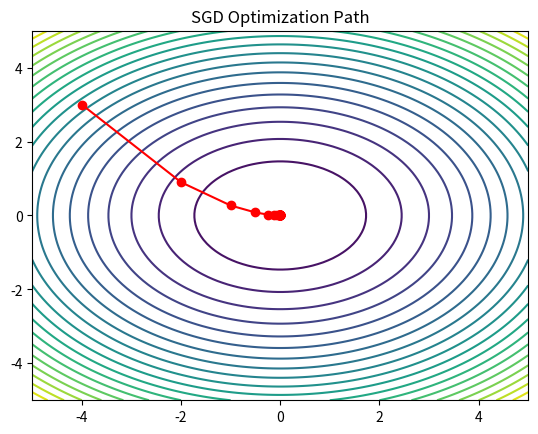
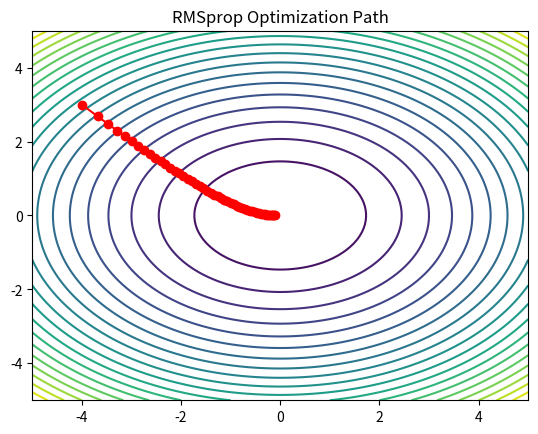
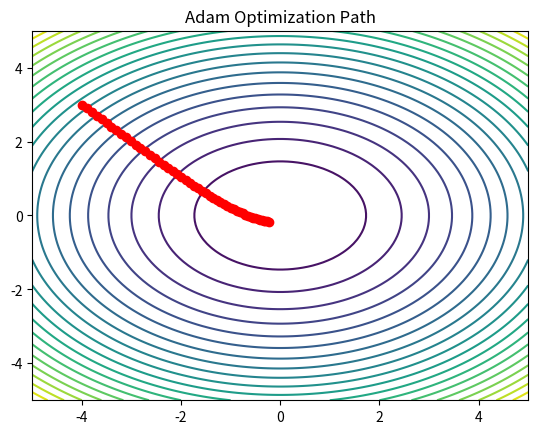

These figures' Python source, in order:
#SGD
import numpy as np
import matplotlib.pyplot as plt

f=lambda x,y:5*x**2+7*y**2
dx=lambda x:10*x
dy=lambda y:14*y

x=np.linspace(-5,5,100)
y=np.linspace(-5,5,100)
X,Y=np.meshgrid(x,y)
Z=f(X,Y)

x1,x2=-4.0,3.0
lr=0.05

x1_path,x2_path=[x1],[x2]

for _ in range(50):
    x1-=lr*dx(x1)
    x2-=lr*dy(x2)
    x1_path.append(x1)
    x2_path.append(x2)

print("The optimal value of x1 is:",x1)
print("The optimal value of x2 is:",x2)
print("The optimal value of y is:",f(x1,x2))

plt.contour(X,Y,Z,20)
plt.plot(x1_path,x2_path,'o-',color='red')
plt.title("SGD Optimization Path")
plt.show()

#RMSProp
import numpy as np
import matplotlib.pyplot as plt

f=lambda x,y:5*x**2+7*y**2
dx=lambda x:10*x
dy=lambda y:14*y

x=np.linspace(-5,5,100)
y=np.linspace(-5,5,100)
X,Y=np.meshgrid(x,y)
Z=f(X,Y)

x1,x2=-4.0,3.0
lr,gamma,eps=0.1,0.9,1e-8
e1=e2=0

x1_path,x2_path=[x1],[x2]

for _ in range(50):
    g1,g2=dx(x1),dy(x2)
    e1=gamma*e1+(1-gamma)*g1**2
    e2=gamma*e2+(1-gamma)*g2**2
    x1-=lr*g1/np.sqrt(e1+eps)
    x2-=lr*g2/np.sqrt(e2+eps)
    x1_path.append(x1)
    x2_path.append(x2)

print("The optimal value of x1 is:",x1)
print("The optimal value of x2 is:",x2)
print("The optimal value of y is:",f(x1,x2))

plt.contour(X,Y,Z,20)
plt.plot(x1_path,x2_path,'o-',color='red')
plt.title("RMSprop Optimization Path")
plt.show()

#Adam 
import numpy as np
import matplotlib.pyplot as plt

f=lambda x,y:5*x**2+7*y**2
dx=lambda x:10*x
dy=lambda y:14*y

x=np.linspace(-5,5,100)
y=np.linspace(-5,5,100)
X,Y=np.meshgrid(x,y)
Z=f(X,Y)

x1,x2=-4.0,3.0
lr,b1,b2,eps=0.1,0.9,0.999,1e-8
m1=m2=v1=v2=0

x1_path,x2_path=[x1],[x2]

for t in range(1,51):
    g1,g2=dx(x1),dy(x2)
    m1=b1*m1+(1-b1)*g1
    v1=b2*v1+(1-b2)*(g1**2)
    m2=b1*m2+(1-b1)*g2
    v2=b2*v2+(1-b2)*(g2**2)

    m1h=m1/(1-b1**t)
    v1h=v1/(1-b2**t)
    m2h=m2/(1-b1**t)
    v2h=v2/(1-b2**t)

    x1-=lr*m1h/np.sqrt(v1h+eps)
    x2-=lr*m2h/np.sqrt(v2h+eps)
    x1_path.append(x1)
    x2_path.append(x2)

print("The optimal value of x1 is:",x1)
print("The optimal value of x2 is:",x2)
print("The optimal value of y is:",f(x1,x2))

plt.contour(X,Y,Z,20)
plt.plot(x1_path,x2_path,'o-',color='red')
plt.title("Adam Optimization Path")
plt.show()
